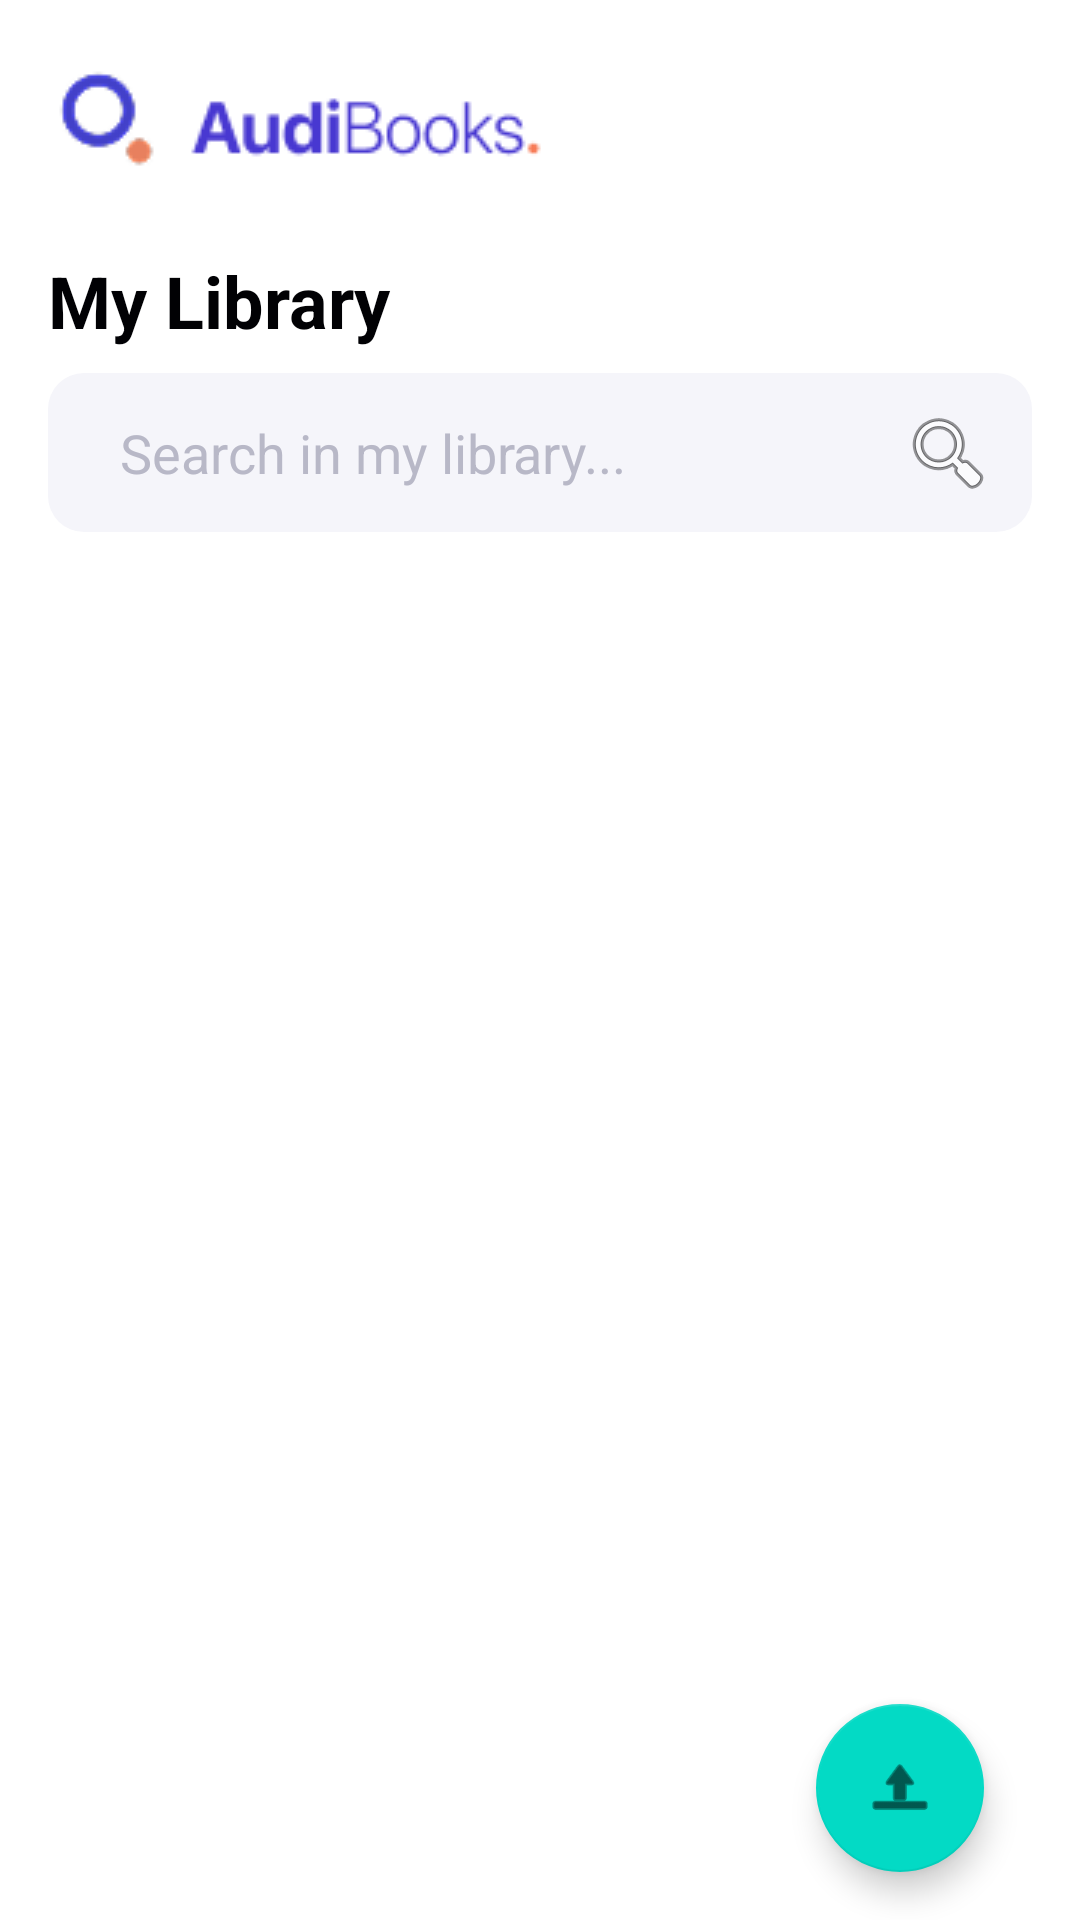

This screen was rendered from an Android layout file. Write that file and the resources it references.
<!-- AndroidManifest.xml: application theme Theme.AudioBook -->
<!-- res/layout/fragment_library.xml -->
<?xml version="1.0" encoding="utf-8"?>
<androidx.constraintlayout.widget.ConstraintLayout
    xmlns:android="http://schemas.android.com/apk/res/android"
    xmlns:app="http://schemas.android.com/apk/res-auto"
    android:layout_width="match_parent"
    android:layout_height="match_parent"
    android:background="@color/white"
    android:paddingTop="20dp"
    android:paddingStart="16dp"
    android:paddingEnd="16dp">

    <LinearLayout
        android:id="@+id/home_header"
        android:layout_width="match_parent"
        android:layout_height="wrap_content"
        app:layout_constraintTop_toTopOf="parent"
        android:orientation="horizontal"
        android:gravity="center_vertical">
        <ImageView
            android:id="@+id/ic_logo"
            android:layout_width="wrap_content"
            android:layout_height="wrap_content"
            android:src="@drawable/ic_logo"
            android:contentDescription="Logo ứng dụng" />
        <View
            android:layout_width="0dp"
            android:layout_height="0dp"
            android:layout_weight="1" />
        <ImageView
            android:id="@+id/ic_setting"
            android:layout_width="wrap_content"
            android:layout_height="wrap_content"
            android:src="@drawable/ic_setting"
            android:contentDescription="Cài đặt" />
    </LinearLayout>

    <TextView
        android:id="@+id/library_title"
        android:layout_width="wrap_content"
        android:layout_height="wrap_content"
        android:text="My Library"
        android:textColor="#010104"
        android:textSize="24sp"
        android:textStyle="bold"
        android:layout_marginTop="24dp"
        android:layout_marginBottom="15dp"
        app:layout_constraintTop_toBottomOf="@+id/home_header"
        app:layout_constraintStart_toStartOf="parent" />

    <LinearLayout
        android:id="@+id/search_bar"
        android:layout_width="match_parent"
        android:layout_height="53dp"
        android:layout_marginTop="8dp"
        android:orientation="horizontal"
        android:background="@drawable/bg_input_search"
        android:paddingStart="16dp"
        android:paddingEnd="8dp"
        app:layout_constraintTop_toBottomOf="@+id/library_title">
        <EditText
            android:id="@+id/et_search"
            android:layout_width="0dp"
            android:layout_height="match_parent"
            android:layout_weight="1"
            android:hint="Search in my library..."
            android:textColorHint="#B8B8C7"
            android:textColor="@color/Neutral_80"
            android:background="@null"
            android:padding="8dp" />
        <ImageButton
            android:id="@+id/btn_search"
            android:layout_width="40dp"
            android:layout_height="match_parent"
            android:background="@null"
            android:src="@android:drawable/ic_menu_search"
            android:contentDescription="Tìm kiếm" />
    </LinearLayout>

    <LinearLayout
        android:id="@+id/no_results_layout"
        android:layout_width="match_parent"
        android:layout_height="0dp"
        app:layout_constraintTop_toBottomOf="@+id/search_bar"
        app:layout_constraintBottom_toBottomOf="parent"
        android:orientation="vertical"
        android:gravity="center"
        android:visibility="gone">
        <ImageView
            android:layout_width="wrap_content"
            android:layout_height="wrap_content"
            android:src="@android:drawable/ic_menu_info_details"
            android:contentDescription="Not Result" />
        <TextView
            android:layout_width="wrap_content"
            android:layout_height="wrap_content"
            android:text="@string/not_find_book"
            android:textColor="#010104"
            android:textSize="18sp"
            android:layout_marginTop="16dp" />
    </LinearLayout>

    <androidx.recyclerview.widget.RecyclerView
        android:id="@+id/rv_audio_list"
        android:layout_width="0dp"
        android:layout_height="0dp"
        android:layout_marginTop="8dp"
        android:background="@android:color/transparent"
        app:layout_constraintTop_toBottomOf="@+id/search_bar"
        app:layout_constraintBottom_toBottomOf="parent"
        app:layout_constraintStart_toStartOf="parent"
        app:layout_constraintEnd_toEndOf="parent"
        android:visibility="gone" />

    <ProgressBar
        android:id="@+id/progressBar"
        android:layout_width="wrap_content"
        android:layout_height="wrap_content"
        android:visibility="gone"
        app:layout_constraintTop_toBottomOf="@+id/search_bar"
        app:layout_constraintStart_toStartOf="parent"
        app:layout_constraintEnd_toEndOf="parent"
        app:layout_constraintBottom_toBottomOf="parent" />

    <com.google.android.material.floatingactionbutton.FloatingActionButton
        android:id="@+id/fab_upload_audio"
        android:layout_width="wrap_content"
        android:layout_height="wrap_content"
        android:src="@android:drawable/ic_menu_upload"
        android:contentDescription="Tải lên sách nói"
        app:layout_constraintBottom_toBottomOf="parent"
        app:layout_constraintEnd_toEndOf="parent"
        android:layout_margin="16dp" />

</androidx.constraintlayout.widget.ConstraintLayout>
<!-- resources referenced by this layout -->
<resources>
  <color name="Neutral_80">#2E2E5D</color>
  <color name="white">#FFFFFFFF</color>
  <!-- drawable bg_input_search (drawable) -->
  <shape xmlns:android="http://schemas.android.com/apk/res/android"
      android:shape="rectangle">
      <solid android:color="#F5F5FA"/>
      <corners android:radius="12dp"/>
  </shape>
  <!-- drawable ic_logo: png bitmap (drawable, 3745 bytes) -->
  <string name="not_find_book">Don\'t have an audiobook in search</string>
  <style name="Theme.AudioBook" parent="Theme.MaterialComponents.DayNight.NoActionBar">
          
          <item name="colorPrimary">@color/purple_500</item>
          <item name="colorPrimaryVariant">@color/purple_700</item>
          <item name="colorOnPrimary">@color/white</item>
          
          <item name="colorSecondary">@color/teal_200</item>
          <item name="colorSecondaryVariant">@color/teal_700</item>
          <item name="colorOnSecondary">@color/black</item>
          
          <item name="android:statusBarColor">?attr/colorPrimaryVariant</item>
          
      </style>
  <color name="purple_500">#FF6200EE</color>
  <color name="purple_700">#FF3700B3</color>
  <color name="teal_200">#FF03DAC5</color>
  <color name="teal_700">#FF018786</color>
  <color name="black">#FF000000</color>
</resources>
